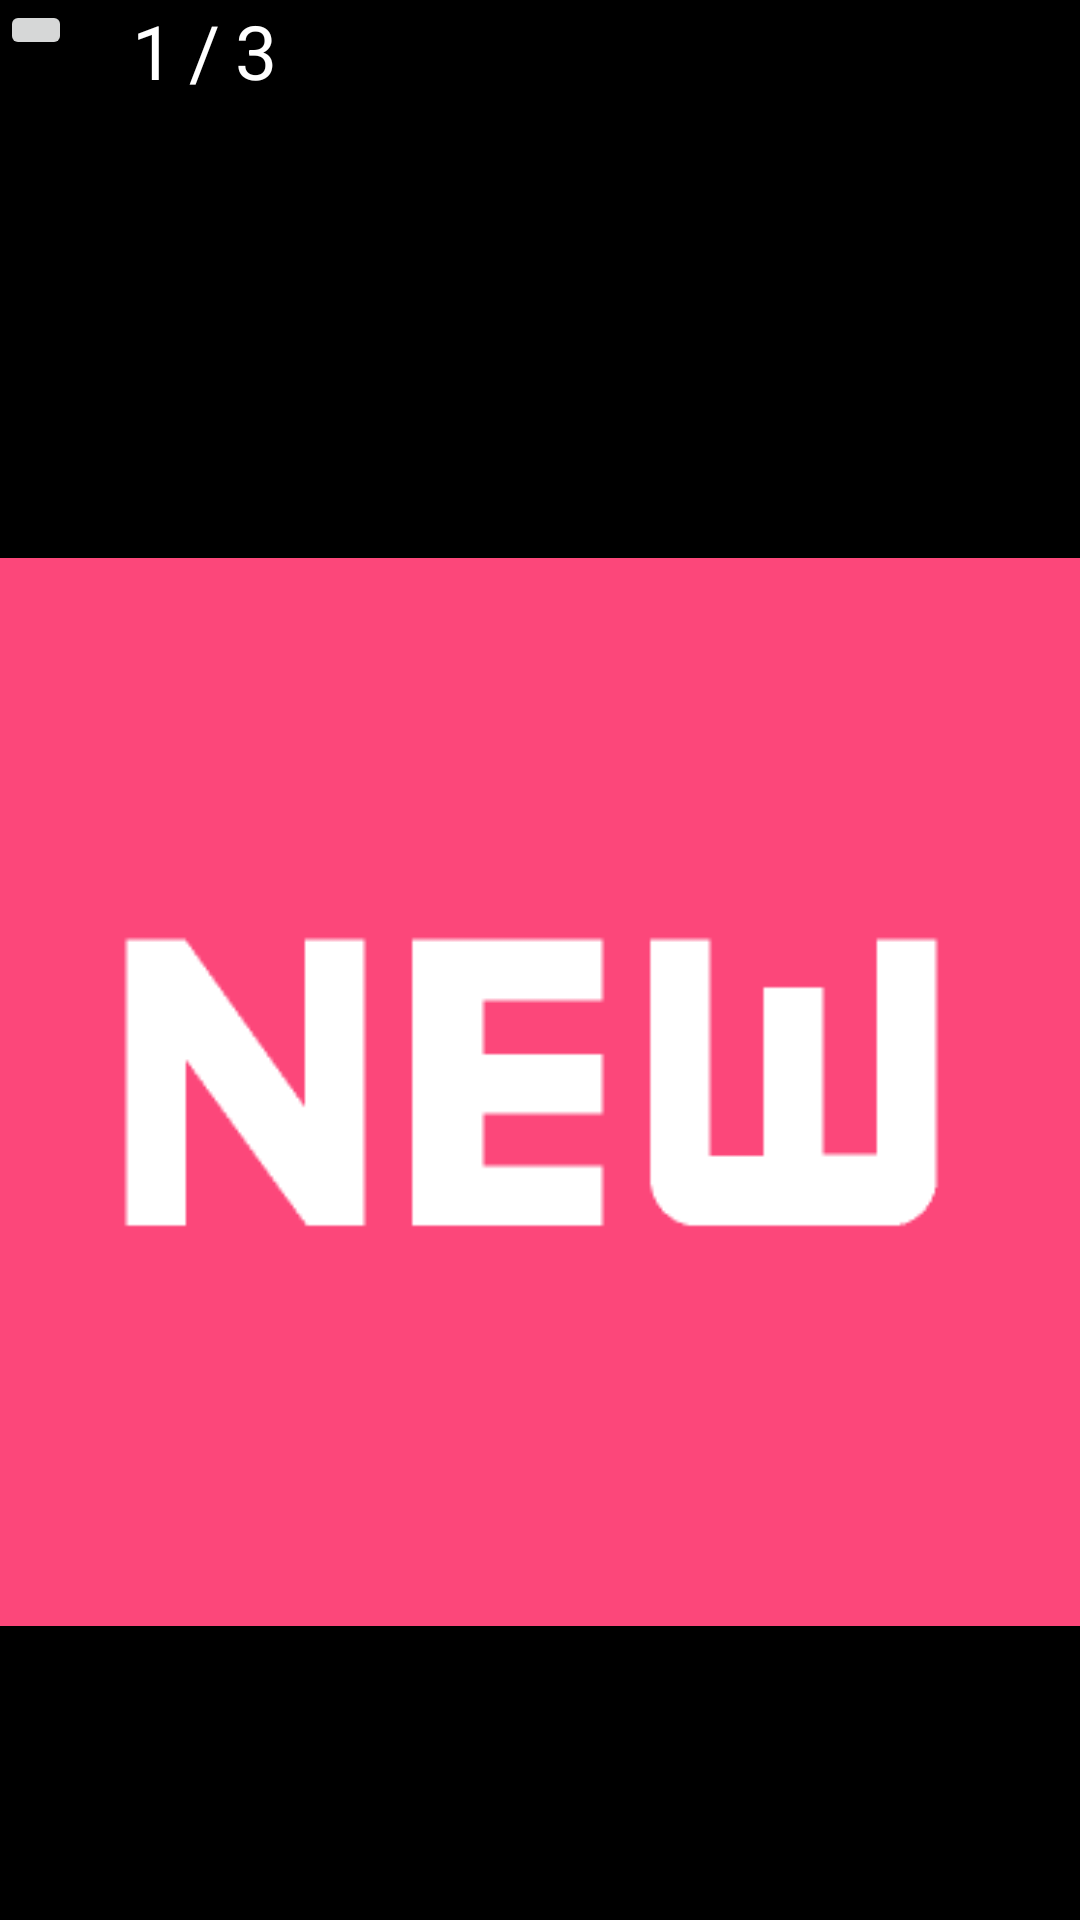

Reconstruct the res/layout file that produces this screen, plus the resources it refers to.
<!-- AndroidManifest.xml: application theme Theme.Kormate -->
<!-- res/layout/fragment_image_detail.xml -->
<?xml version="1.0" encoding="utf-8"?>
<layout xmlns:android="http://schemas.android.com/apk/res/android"
    xmlns:tools="http://schemas.android.com/tools">

    <data>

        <variable
            name="onNavigateCommunityFragmentBtnClick"
            type="kotlin.jvm.functions.Function0" />

        <variable
            name="onImageDownBtnClick"
            type="kotlin.jvm.functions.Function0" />

    </data>

    <LinearLayout
        android:layout_width="match_parent"
        android:layout_height="match_parent"
        android:background="@color/black"
        android:orientation="vertical"
        tools:context=".presentation.ui.home.board.detail.gallery.ImageDetailActivity">

        <LinearLayout
            android:layout_width="match_parent"
            android:layout_height="wrap_content"
            android:orientation="horizontal">

            <ImageButton
                android:id="@+id/finish_Button"
                android:layout_width="wrap_content"
                android:layout_height="wrap_content"
                android:onClick="@{() -> onNavigateCommunityFragmentBtnClick.invoke()}"
                android:src="@drawable/ic_baseline_cancel_24" />

            <TextView
                android:id="@+id/cur"
                android:layout_width="wrap_content"
                android:layout_height="wrap_content"
                android:layout_marginLeft="20dp"
                android:text="1"
                android:textColor="@color/white"
                android:textSize="25sp" />

            <TextView
                android:layout_width="wrap_content"
                android:layout_height="wrap_content"
                android:layout_marginLeft="5dp"
                android:text="/"
                android:textColor="@color/white"
                android:textSize="25sp" />

            <TextView
                android:id="@+id/entire"
                android:layout_width="wrap_content"
                android:layout_height="wrap_content"
                android:layout_marginLeft="5dp"
                android:text="3"
                android:textColor="@color/white"
                android:textSize="25sp" />

            <View
                android:layout_width="0dp"
                android:layout_height="0dp"
                android:layout_weight="1" />

            <ImageView
                android:id="@+id/downButton"
                android:layout_width="35dp"
                android:layout_height="35dp"
                android:layout_marginTop="5dp"
                android:layout_marginEnd="5dp"
                android:onClick="@{() -> onImageDownBtnClick.invoke()}"
                android:src="@drawable/ic_baseline_download_24" />


        </LinearLayout>

        <LinearLayout
            android:layout_width="match_parent"
            android:layout_height="wrap_content"
            android:layout_marginTop="140dp">

            <ImageView
                android:id="@+id/detailImg"
                android:layout_width="match_parent"
                android:layout_height="match_parent"
                android:importantForAccessibility="no"
                android:src="@drawable/newlogo" />


        </LinearLayout>


    </LinearLayout>
</layout>
<!-- resources referenced by this layout -->
<resources>
  <color name="black">#FF000000</color>
  <color name="white">#FFFFFFFF</color>
  <!-- drawable newlogo: png bitmap (drawable-v24, 3409 bytes) -->
  <style name="Theme.Kormate" parent="Theme.AppCompat.Light.NoActionBar">
          
          <item name="colorPrimary">@color/black</item>
          <item name="colorPrimaryVariant">@color/black</item>
          <item name="colorOnPrimary">@color/white</item>
          
          <item name="colorSecondary">@color/teal_200</item>
          <item name="colorSecondaryVariant">@color/teal_700</item>
          <item name="colorOnSecondary">@color/black</item>
          
          <item name="android:statusBarColor" tools:targetApi="l">?attr/colorPrimaryVariant</item>
          
      </style>
  <color name="teal_200">#FF03DAC5</color>
  <color name="teal_700">#FF018786</color>
</resources>
